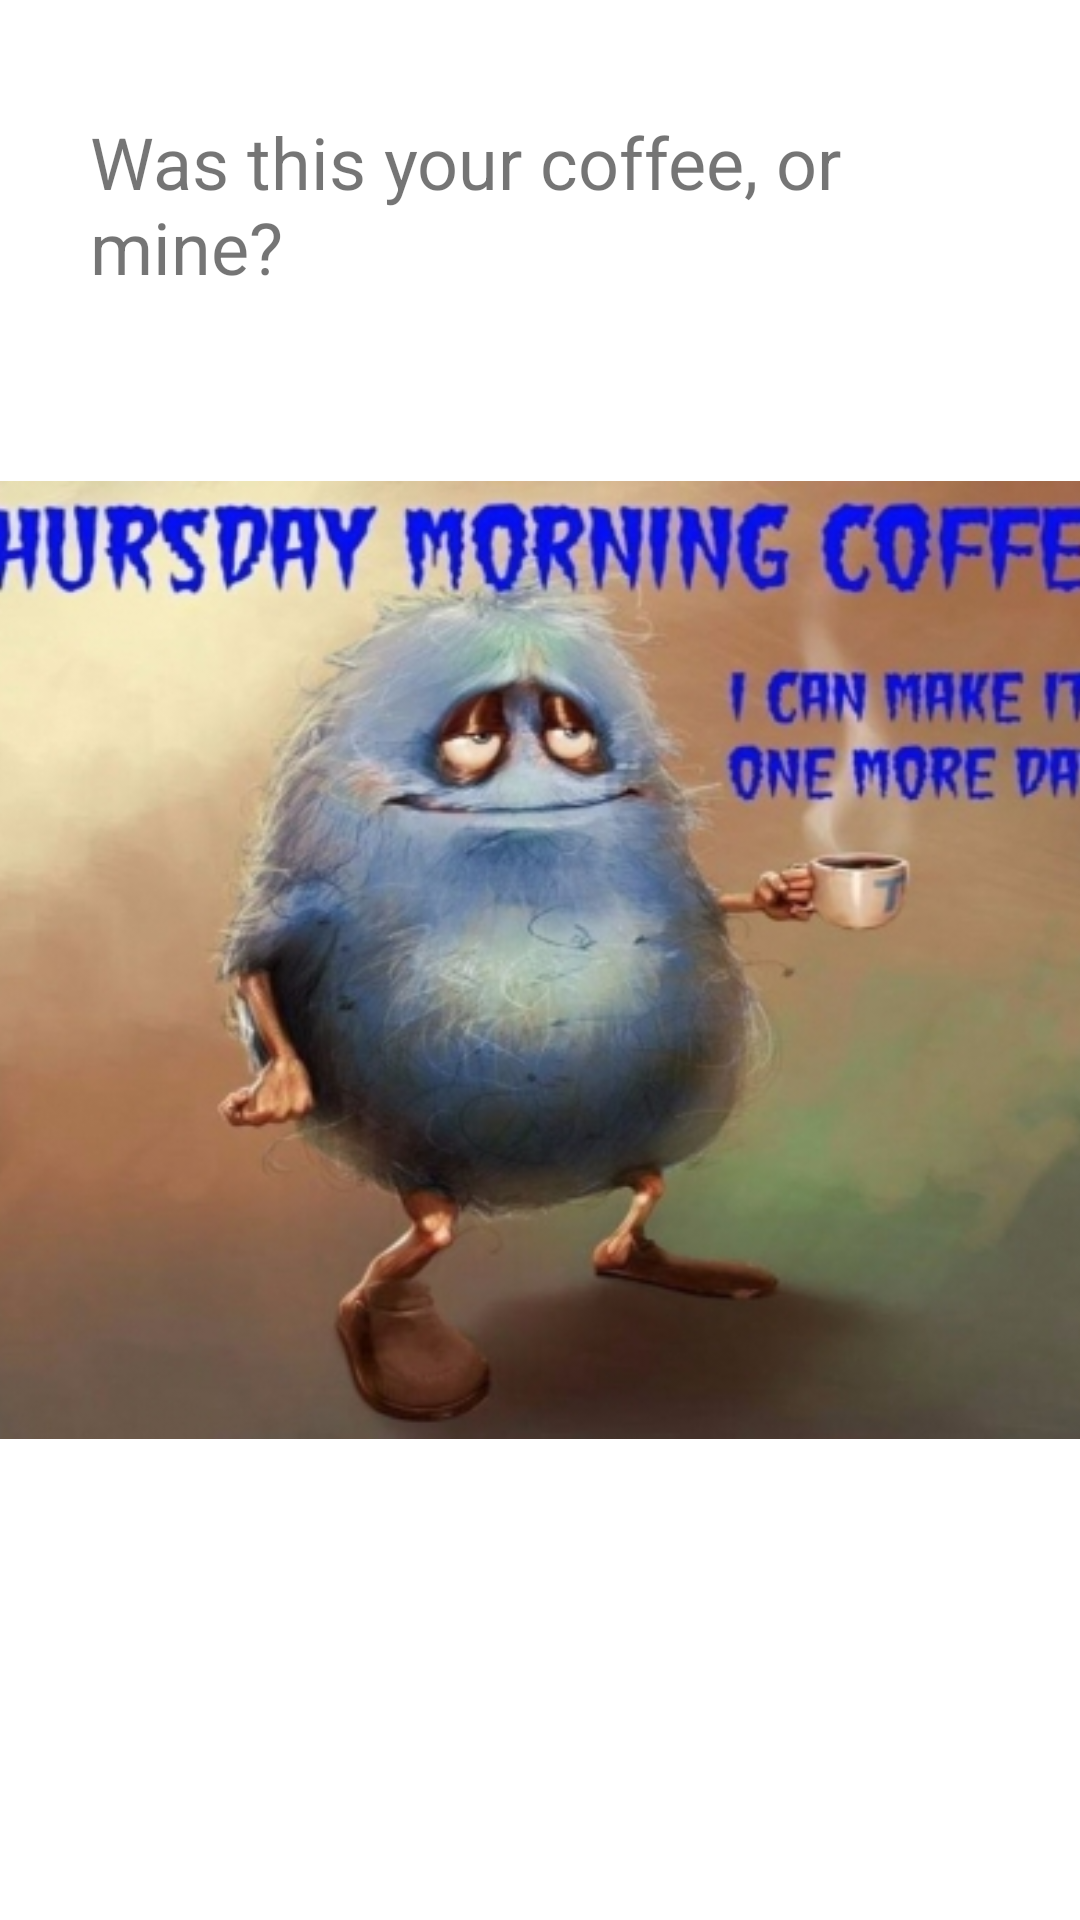

This screen was rendered from an Android layout file. Write that file and the resources it references.
<!-- AndroidManifest.xml: application theme Theme.PitzerHaveANice -->
<!-- res/layout/thursday_fragment.xml -->
<?xml version="1.0" encoding="utf-8"?>
<androidx.constraintlayout.widget.ConstraintLayout xmlns:android="http://schemas.android.com/apk/res/android"
    xmlns:app="http://schemas.android.com/apk/res-auto"
    xmlns:tools="http://schemas.android.com/tools"
    android:layout_width="match_parent"
    android:layout_height="match_parent"
    tools:context=".ui.thursday.ThursdayFragment">


    <ImageView
        android:id="@+id/imageView3"
        android:layout_width="415dp"
        android:layout_height="370dp"
        android:src="@drawable/thuimage"
        app:layout_constraintBottom_toBottomOf="parent"
        app:layout_constraintEnd_toEndOf="parent"
        app:layout_constraintStart_toStartOf="parent"
        app:layout_constraintTop_toTopOf="parent" />

    <TextView
        android:id="@+id/textView7"
        android:layout_width="300dp"
        android:layout_height="60dp"
        android:text="Was this your coffee, or mine?"
        android:textSize="24sp"
        app:layout_constraintBottom_toTopOf="@+id/imageView3"
        app:layout_constraintEnd_toEndOf="parent"
        app:layout_constraintStart_toStartOf="parent"
        app:layout_constraintTop_toTopOf="parent" />

</androidx.constraintlayout.widget.ConstraintLayout>
<!-- resources referenced by this layout -->
<resources>
  <!-- drawable thuimage: jpg bitmap (drawable, 107925 bytes) -->
  <style name="Theme.PitzerHaveANice" parent="Theme.MaterialComponents.DayNight.DarkActionBar">
          
          <item name="colorPrimary">@color/purple_500</item>
          <item name="colorPrimaryVariant">@color/purple_700</item>
          <item name="colorOnPrimary">@color/white</item>
          
          <item name="colorSecondary">@color/teal_200</item>
          <item name="colorSecondaryVariant">@color/teal_700</item>
          <item name="colorOnSecondary">@color/black</item>
          
          <item name="android:statusBarColor" tools:targetApi="l">?attr/colorPrimaryVariant</item>
          
      </style>
  <!-- not gathered from this repository: default colours our renderer supplied (Android Studio template values) -->
  <color name="purple_500">#FF6200EE</color>
  <color name="purple_700">#FF3700B3</color>
  <color name="teal_200">#FF03DAC5</color>
  <color name="teal_700">#FF018786</color>
  <color name="black">#FF000000</color>
  <color name="white">#FFFFFFFF</color>
</resources>
